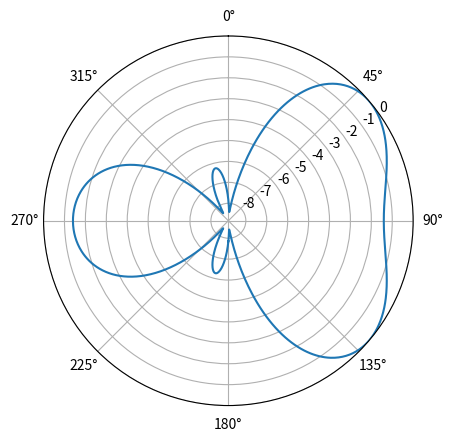

This chart was generated by the following Python code:
import numpy as np
import matplotlib.pyplot as plt

sample_rate = 1e6
N = 10000 # number of samples to simulate

# Create a tone to act as the transmitter signal
t = np.arange(N)/sample_rate # time vector
f_tone = 0.02e6
tx = np.exp(2j * np.pi * f_tone * t)

d = 0.5 # half wavelength spacing
Nr = 3
theta_degrees = 50 # direction of arrival (feel free to change this, it's arbitrary)
theta = theta_degrees / 180 * np.pi # convert to radians
s = np.exp(2j * np.pi * d * np.arange(Nr) * np.sin(theta)) # Steering Vector
print(s) # note that it's 3 elements long, it's complex, and the first element is 1+0j

s = s.reshape(-1,1) # make s a column vector
print(s.shape) # 3x1
tx = tx.reshape(1,-1) # make tx a row vector
print(tx.shape) # 1x10000

X = s @ tx # Simulate the received signal X through a matrix multiply
print(X.shape) # 3x10000.  X is now going to be a 2D array, 1D is time and 1D is the spatial dimension

#plt.plot(np.asarray(X[0,:]).squeeze().real[0:200]) # the asarray and squeeze are just annoyances we have to do because we came from a matrix
#plt.plot(np.asarray(X[1,:]).squeeze().real[0:200])
#plt.plot(np.asarray(X[2,:]).squeeze().real[0:200])
#plt.show()

n = np.random.randn(Nr, N) + 1j*np.random.randn(Nr, N) #generate AWGN
X = X + 0.5*n # X and n are both 3x10000    
w = np.exp(2j * np.pi * d * np.arange(Nr) * np.sin(theta)) # Conventional, aka delay-and-sum, beamformer
X_weighted = w.conj().T @ X # example of applying the weights to the received signal (i.e., perform the beamforming)
print(X_weighted.shape) # 1x10000

theta_scan = np.linspace(-1*np.pi, np.pi, 1000) # 1000 different thetas between -180 and +180 degrees
results = []
for theta_i in theta_scan:
   w = np.exp(2j * np.pi * d * np.arange(Nr) * np.sin(theta_i)) # Conventional, aka delay-and-sum, beamformer
   X_weighted = w.conj().T @ X # apply our weights. remember X is 3x10000
   results.append(10*np.log10(np.var(X_weighted))) # power in signal, in dB so its easier to see small and large lobes at the same time
results -= np.max(results) # normalize (optional)

# print angle that gave us the max value
print(theta_scan[np.argmax(results)] * 180 / np.pi) # 19.99999999999998

fig, ax = plt.subplots(subplot_kw={'projection': 'polar'})
ax.plot(theta_scan, results) # MAKE SURE TO USE RADIAN FOR POLAR
ax.set_theta_zero_location('N') # make 0 degrees point up
ax.set_theta_direction(-1) # increase clockwise
ax.set_rlabel_position(55)  # Move grid labels away from other labels
plt.show()